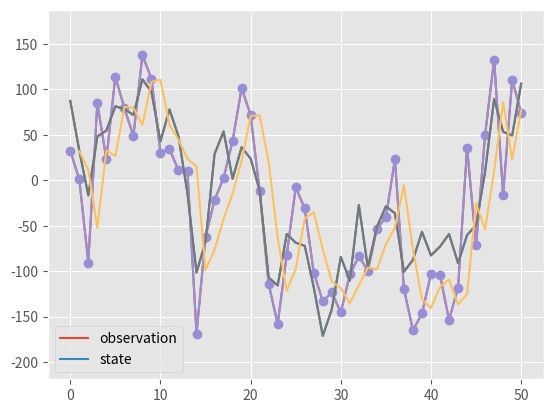

Reproduce this figure in Python.
import numpy as np
import matplotlib.pyplot as plt
plt.style.use('ggplot')
import pandas as pd

alpha=[]
alpha.append(np.exp(2)+80)
for i in range(50):
    alpha.append(alpha[i]+np.random.normal(0,50))
y=alpha+np.random.normal(0,50,len(alpha))

plt.plot(y,label="observation")
plt.plot(alpha,label="state")
plt.legend()
plt.ylim(min(y)-5,max(y)+5)
plt.show()

def kalman(a0=np.mean(alpha),p0=5000,Var_epsilon=50,Var_eta=50):
    a = a0
    p = p0
    A = []
    A_t = []
    P_t = []
    for i in range(50):
        u = y[i] - a
        f = p + Var_epsilon
        K = p/f
        L = 1-K
        a_t = a + K*u
        A_t.append(a_t)
        p_t = p*L
        P_t.append(p_t)
        A.append(a)
        a = A_t[i]
        p = P_t[i] + Var_eta
        
    A_t=pd.DataFrame(A_t)
    A_t.index=A_t.index+1
    plt.plot(y,'-o',label='y')
    plt.plot(alpha,label="state")
    #plt.plot(A,label="one step")
    plt.plot(A_t,label="filtering state")
    #plt.plot(A_t-1.96*np.sqrt(P_t))
    #plt.plot(A_t+1.96*np.sqrt(P_t))
    #plt.legend()
    plt.ylim(min(y)-50,max(y)+50)
    plt.show()

kalman()

a=[1,2,3,4,5,6,7,8,9]
a=pd.DataFrame(a)

a.index=a.index+1

a

